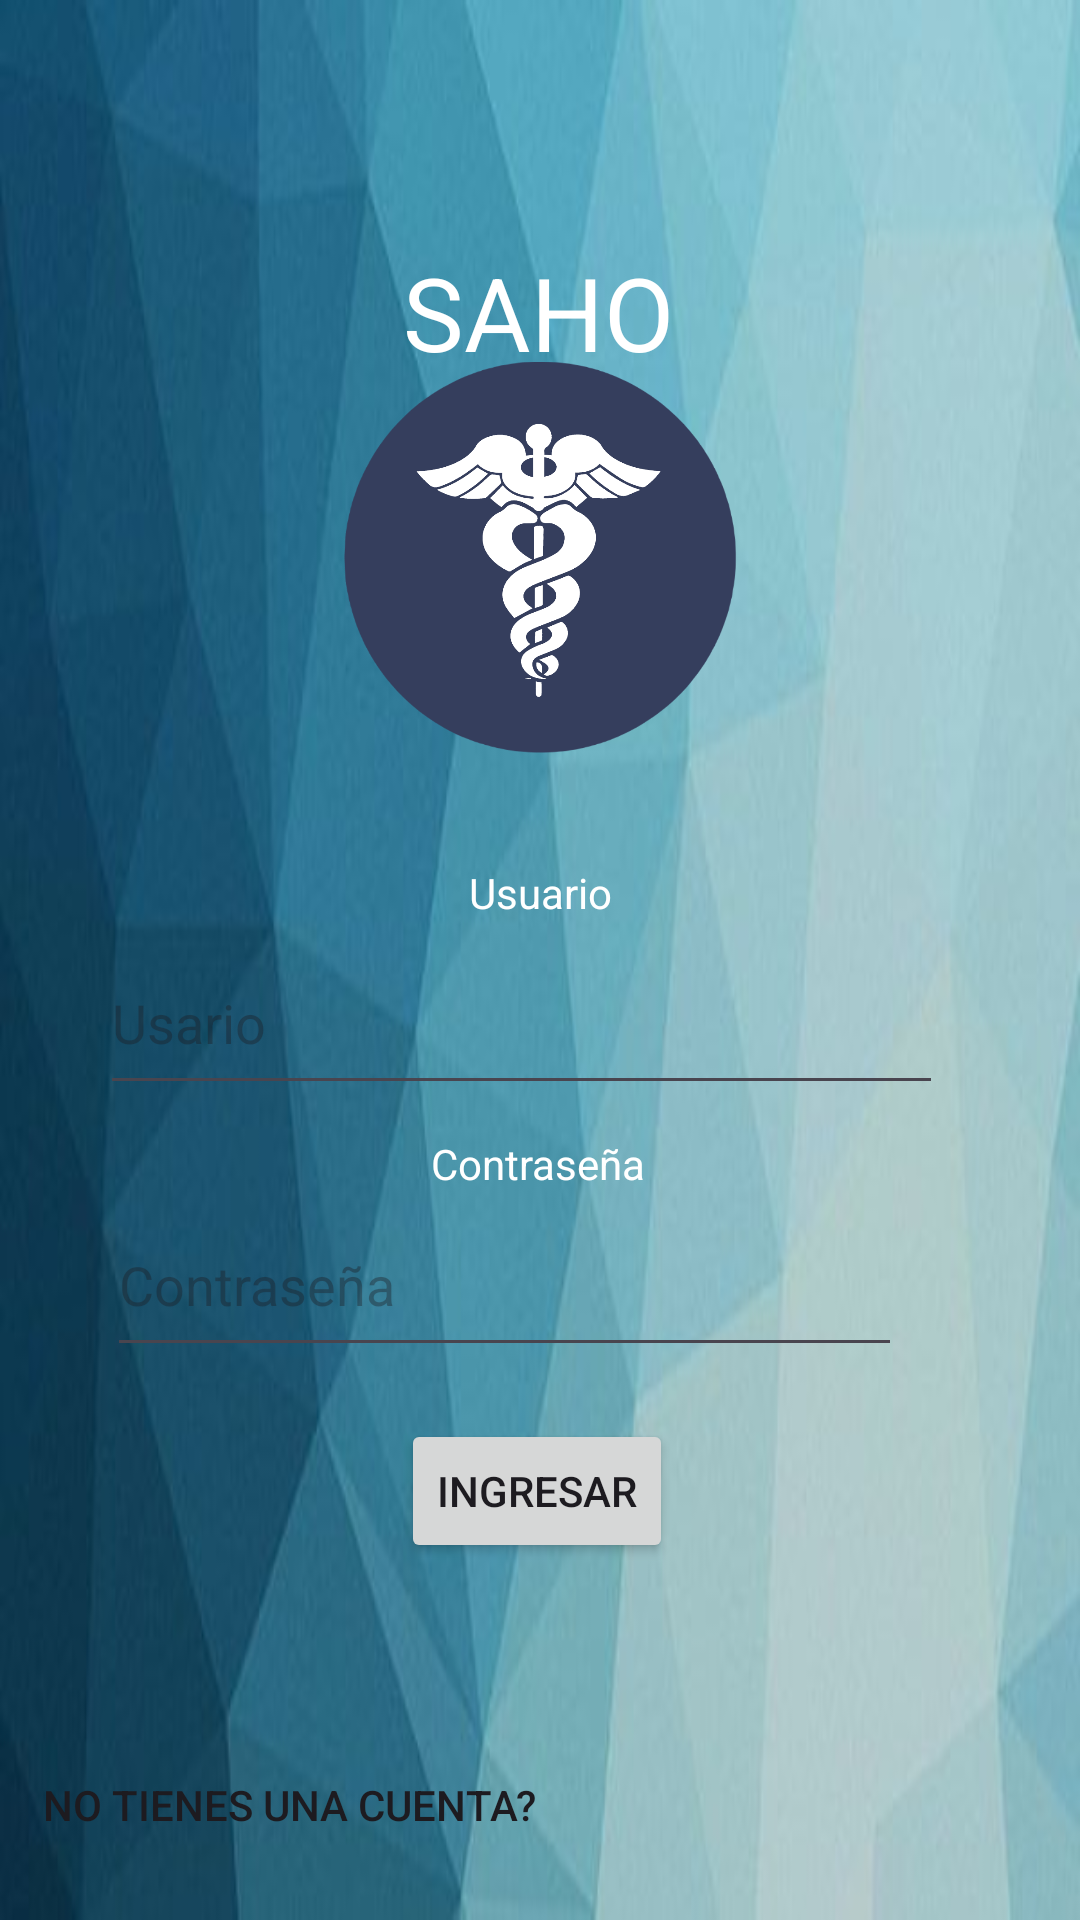

Here is an Android app screen rendered from its layout file. Give the layout XML and the strings, colors and styles it references.
<!-- AndroidManifest.xml: application theme Theme.DBPAndroidFinal -->
<!-- res/layout/activity_login.xml -->
<?xml version="1.0" encoding="utf-8"?>
<androidx.constraintlayout.widget.ConstraintLayout xmlns:android="http://schemas.android.com/apk/res/android"
    xmlns:app="http://schemas.android.com/apk/res-auto"
    xmlns:tools="http://schemas.android.com/tools"
    android:layout_width="match_parent"
    android:layout_height="match_parent"
    tools:context=".Activities.LoginActivity"
    android:background="@drawable/fondo_app">

    <TextView
        android:id="@+id/textView3"
        android:layout_width="wrap_content"
        android:layout_height="wrap_content"
        android:text="Contraseña"
        android:textColor="#FFFFFF"
        app:layout_constraintBottom_toBottomOf="parent"
        app:layout_constraintEnd_toEndOf="parent"
        app:layout_constraintHorizontal_bias="0.498"
        app:layout_constraintStart_toStartOf="parent"
        app:layout_constraintTop_toTopOf="parent"
        app:layout_constraintVertical_bias="0.609" />

    <ImageView
        android:id="@+id/imageView"
        android:layout_width="155dp"
        android:layout_height="135dp"
        app:layout_constraintBottom_toBottomOf="parent"
        app:layout_constraintEnd_toEndOf="parent"
        app:layout_constraintStart_toStartOf="parent"
        app:layout_constraintTop_toTopOf="parent"
        app:layout_constraintVertical_bias="0.234"
        app:srcCompat="@drawable/logo__1_" />

    <EditText
        android:id="@+id/edtRegistrarUsuario"
        android:layout_width="281dp"
        android:layout_height="58dp"
        android:ems="10"
        android:hint="Usario"
        android:inputType="text"
        android:textColor="#FFFFFF"
        app:layout_constraintBottom_toBottomOf="parent"
        app:layout_constraintEnd_toEndOf="parent"
        app:layout_constraintHorizontal_bias="0.423"
        app:layout_constraintStart_toStartOf="parent"
        app:layout_constraintTop_toTopOf="parent"
        app:layout_constraintVertical_bias="0.533" />

    <EditText
        android:id="@+id/edtRegistrarPassword"
        android:layout_width="265dp"
        android:layout_height="58dp"
        android:ems="10"
        android:hint="Contraseña"
        android:inputType="textPassword"
        app:layout_constraintBottom_toBottomOf="parent"
        app:layout_constraintEnd_toEndOf="parent"
        app:layout_constraintHorizontal_bias="0.376"
        app:layout_constraintStart_toStartOf="parent"
        app:layout_constraintTop_toTopOf="parent"
        app:layout_constraintVertical_bias="0.683" />

    <TextView
        android:id="@+id/textView"
        android:layout_width="wrap_content"
        android:layout_height="wrap_content"
        android:text="SAHO"
        android:textAlignment="center"
        android:textColor="#FFFFFF"
        android:textSize="34sp"
        app:layout_constraintBottom_toBottomOf="parent"
        app:layout_constraintEnd_toEndOf="parent"
        app:layout_constraintHorizontal_bias="0.498"
        app:layout_constraintStart_toStartOf="parent"
        app:layout_constraintTop_toTopOf="parent"
        app:layout_constraintVertical_bias="0.137" />

    <TextView
        android:id="@+id/textView2"
        android:layout_width="wrap_content"
        android:layout_height="wrap_content"
        android:text="Usuario"
        android:textColor="#FFFFFF"
        app:layout_constraintBottom_toBottomOf="parent"
        app:layout_constraintEnd_toEndOf="parent"
        app:layout_constraintStart_toStartOf="parent"
        app:layout_constraintTop_toTopOf="parent"
        app:layout_constraintVertical_bias="0.464" />

    <Button
        android:id="@+id/btnGuardar"
        android:layout_width="wrap_content"
        android:layout_height="wrap_content"
        android:text="INGRESAR"
        app:layout_constraintBottom_toBottomOf="parent"
        app:layout_constraintEnd_toEndOf="parent"
        app:layout_constraintHorizontal_bias="0.496"
        app:layout_constraintStart_toStartOf="parent"
        app:layout_constraintTop_toTopOf="parent"
        app:layout_constraintVertical_bias="0.799" />

    <Button
        android:id="@+id/btnRegresar"
        android:layout_width="wrap_content"
        android:layout_height="wrap_content"
        android:text="No tienes una cuenta? "
        app:layout_constraintBottom_toBottomOf="parent"
        app:layout_constraintEnd_toEndOf="parent"
        app:layout_constraintHorizontal_bias="0.073"
        app:layout_constraintStart_toStartOf="parent"
        app:layout_constraintTop_toTopOf="parent"
        app:layout_constraintVertical_bias="0.976"
        android:background="@android:color/transparent"/>
</androidx.constraintlayout.widget.ConstraintLayout>
<!-- resources referenced by this layout -->
<resources>
  <!-- drawable fondo_app: jpeg bitmap (drawable, 15399 bytes) -->
  <!-- drawable logo__1_: png bitmap (drawable, 70016 bytes) -->
  <style name="Theme.DBPAndroidFinal" parent="Base.Theme.DBPAndroidFinal" />
  <style name="Base.Theme.DBPAndroidFinal" parent="Theme.Material3.DayNight.NoActionBar">
          
          
      </style>
</resources>
